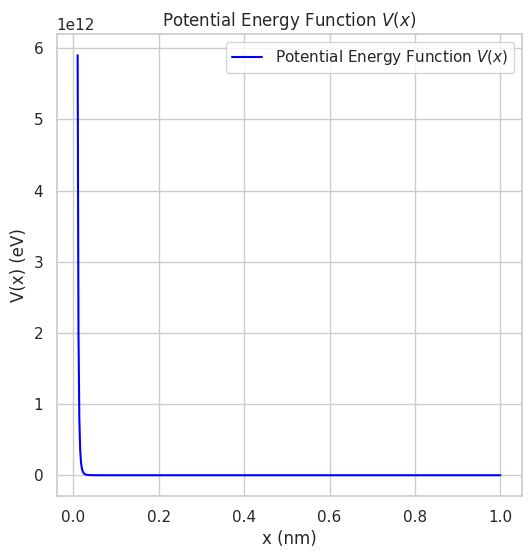
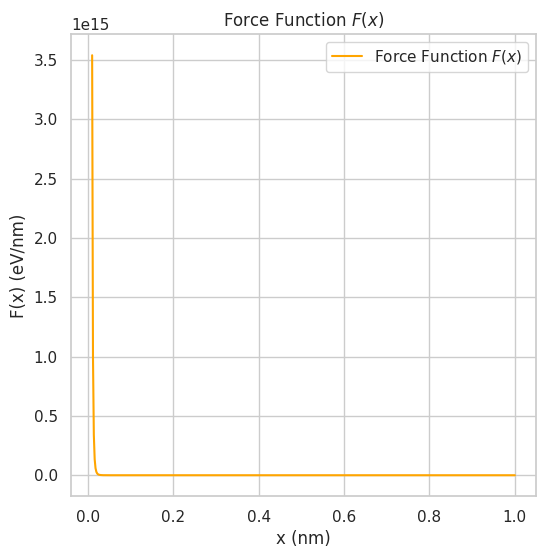
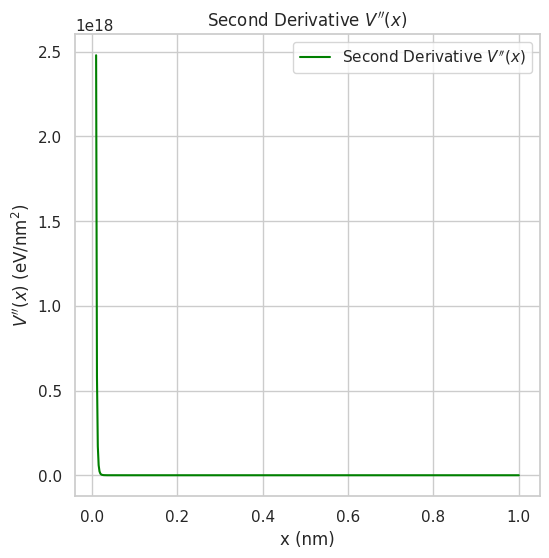

These figures' Python source, in order:
import numpy as np
import matplotlib.pyplot as plt
import seaborn as sns
import pandas as pd

# Seaborn settings
sns.set(style="whitegrid")

# Constants
e2_over_4pie0 = 5.9  # eV⋅nm
A = 1.0  # eV⋅nm^p
p = 6

# Define the potential energy function V(x)
def V(x):
    return e2_over_4pie0 * (A / x**p - np.exp(-x))

# Define the force function F(x)
def F(x):
    return e2_over_4pie0 * (A * p / x**(p + 1) - np.exp(-x))

# Define the second derivative function V''(x)
def V_double_prime(x):
    return e2_over_4pie0 * (A * p * (p + 1) / x**(p + 2) + np.exp(-x))

# Generate x values and evaluate functions
x_values = np.linspace(0.01, 1.00, 500)
V_values = V(x_values)
F_values = F(x_values)
V_double_prime_values = V_double_prime(x_values)

# Store data in a pandas DataFrame and save to CSV
data = pd.DataFrame({
    'x (nm)': x_values,
    'V(x) (eV)': V_values,
    'F(x) (eV/nm)': F_values,
    "V''(x) (eV/nm^2)": V_double_prime_values
})
data.to_csv('potential_energy_data.csv', index=False)

# Plotting functions
def plot_function(x, y, xlabel, ylabel, title, color='blue'):
    plt.figure(figsize=(6,6))
    sns.lineplot(x=x, y=y, label=title, color=color)
    plt.xlabel(xlabel)
    plt.ylabel(ylabel)
    plt.title(title)
    plt.legend()
    plt.savefig(f'{title}.svg', format='svg')
    plt.show()

# Plots
plot_function(x_values, V_values, 'x (nm)', 'V(x) (eV)', 'Potential Energy Function $V(x)$')
plot_function(x_values, F_values, 'x (nm)', 'F(x) (eV/nm)', 'Force Function $F(x)$', 'orange')
plot_function(x_values, V_double_prime_values, 'x (nm)', "$V''(x)$ (eV/nm$^2$)", "Second Derivative $V''(x)$", 'green')

# Newton-Raphson method to find the minimum
def newton_raphson(x_init, tol=1e-9, max_iter=100):
    x_old = x_init
    for i in range(max_iter):
        V_prime = F(x_old)
        V_double = V_double_prime(x_old)
        x_new = x_old - (-V_prime / V_double)
        if np.abs(x_new - x_old) < tol:
            return x_new, i+1
        x_old = x_new

# Find the minimum
x_min, iterations = newton_raphson(0.2)
print(f"The minimum is at x = {x_min:.4f} nm, found after {iterations} iterations.")
